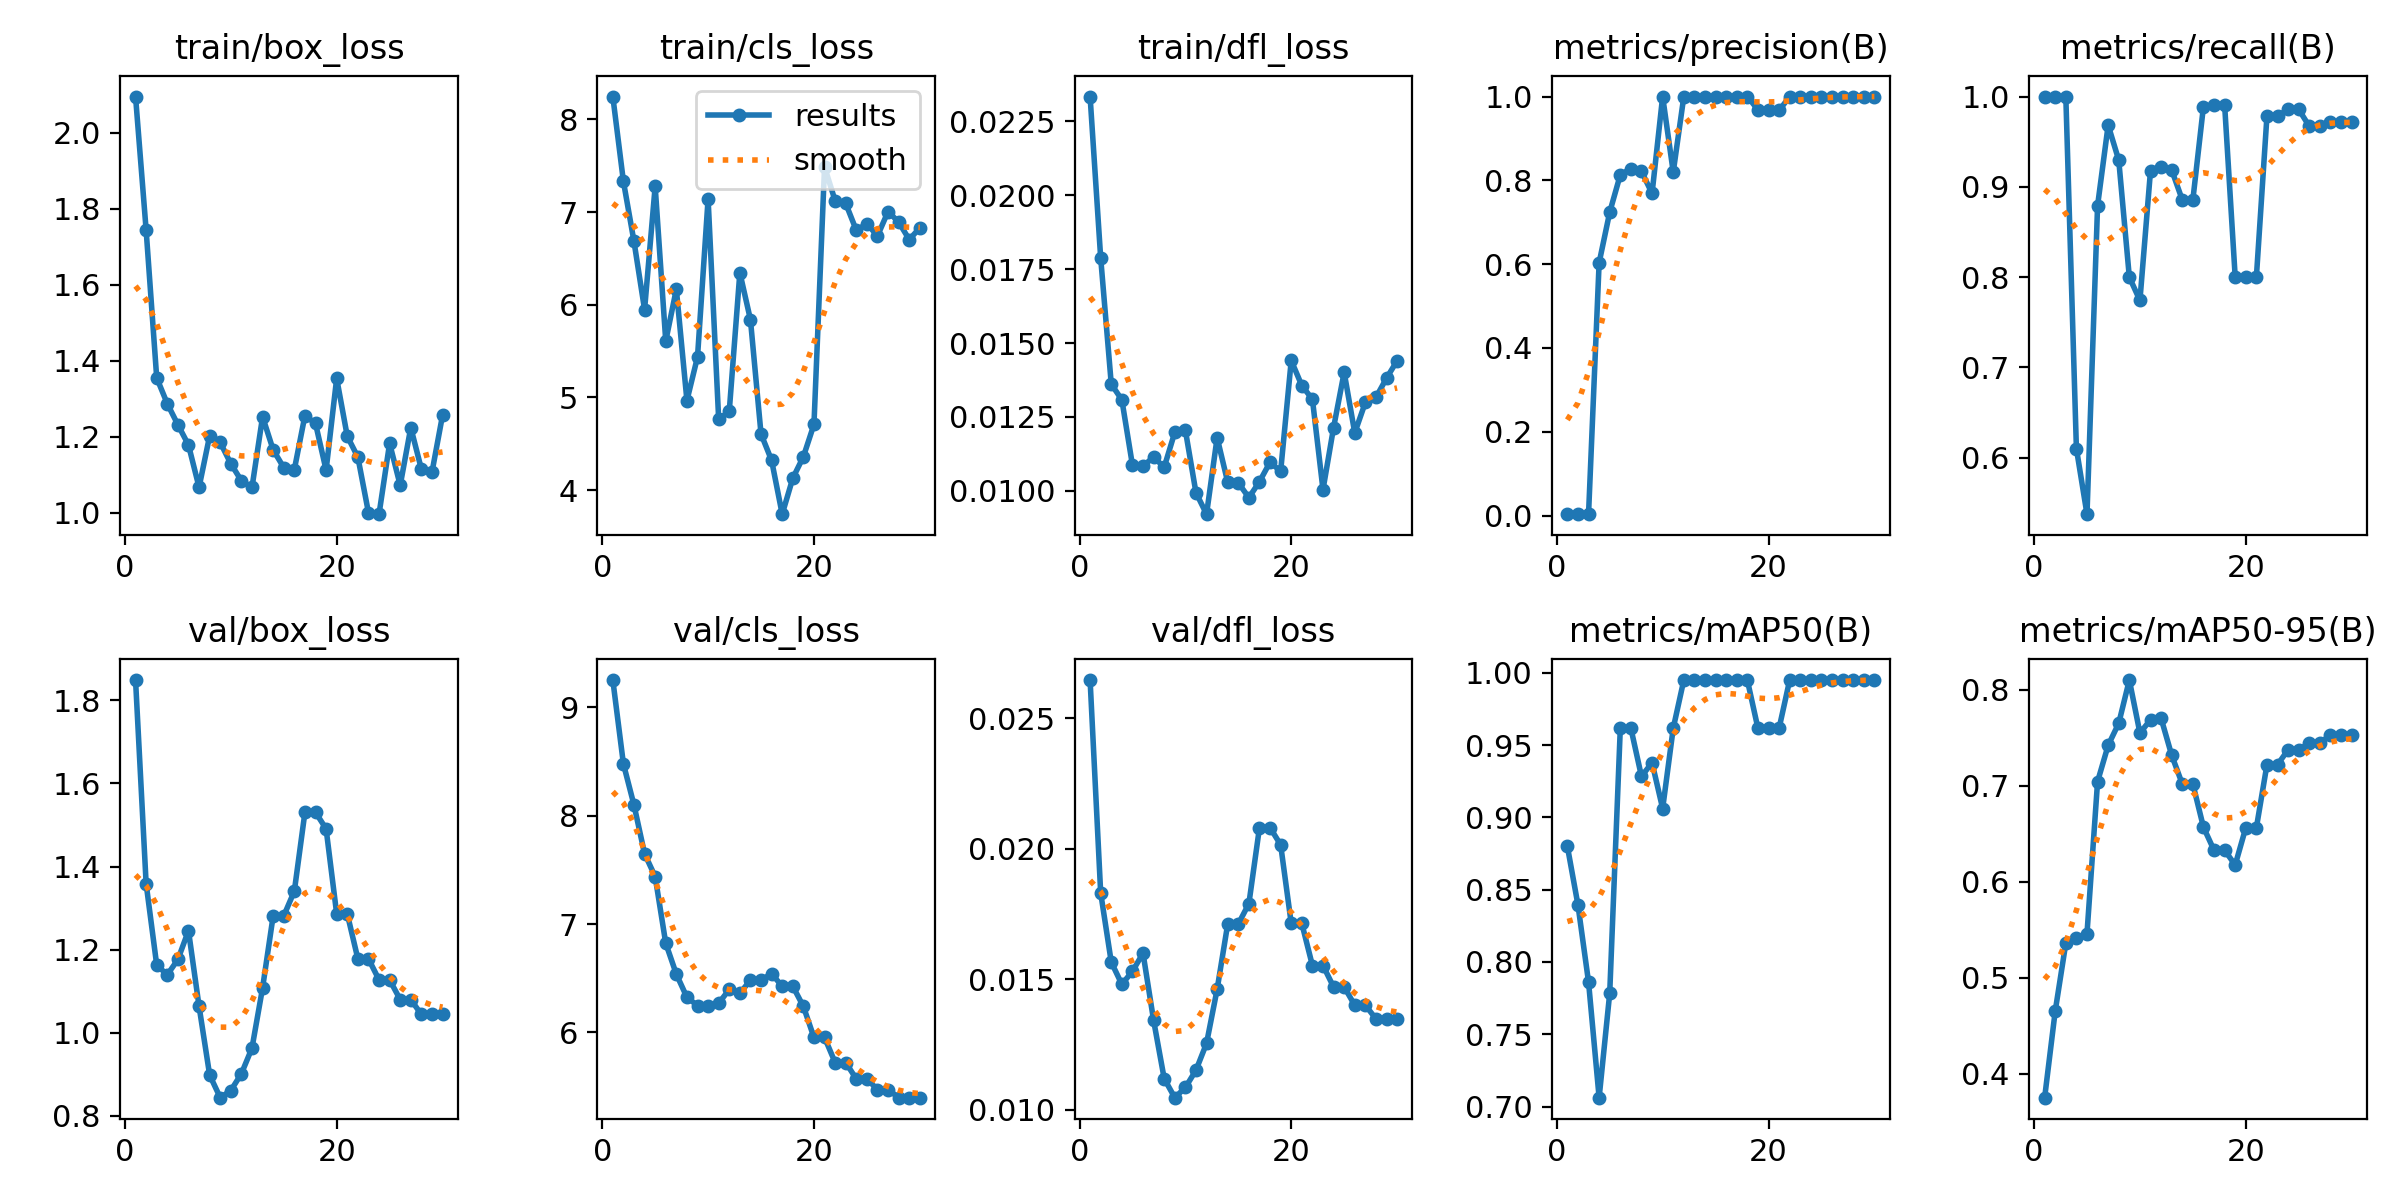

The table this chart was drawn from, first rows:
epoch, time, train/box_loss, train/cls_loss, train/dfl_loss, metrics/precision(B), metrics/recall(B), metrics/mAP50(B), metrics/mAP50-95(B), val/box_loss, val/cls_loss, val/dfl_loss, lr/pg0, lr/pg1, lr/pg2
1, 7.656, 2.095, 8.246, 0.02334, 0.00333, 1, 0.88, 0.3751, 1.849, 9.253, 0.02646, 4e-05, 4e-05, 4e-05
2, 13.82, 1.744, 7.331, 0.01788, 0.00333, 1, 0.8394, 0.4654, 1.359, 8.48, 0.01831, 9.67e-05, 9.67e-05, 9.67e-05
3, 19.49, 1.355, 6.683, 0.01361, 0.00333, 1, 0.7861, 0.5361, 1.163, 8.099, 0.01566, 0.0001494, 0.0001494, 0.0001494
4, 25.04, 1.287, 5.947, 0.01308, 0.6034, 0.6101, 0.7061, 0.541, 1.14, 7.65, 0.01481, 0.0001982, 0.0001982, 0.0001982
5, 30.51, 1.231, 7.277, 0.01087, 0.7239, 0.5375, 0.7783, 0.546, 1.176, 7.439, 0.01531, 0.000243, 0.000243, 0.000243
6, 36.14, 1.178, 5.608, 0.01084, 0.8132, 0.8791, 0.9617, 0.7043, 1.246, 6.823, 0.016, 0.0002839, 0.0002839, 0.0002839
7, 41.71, 1.067, 6.168, 0.01114, 0.828, 0.9683, 0.9617, 0.7421, 1.064, 6.538, 0.01343, 0.0003208, 0.0003208, 0.0003208
8, 47.2, 1.202, 4.966, 0.0108, 0.8216, 0.9295, 0.9283, 0.7651, 0.8985, 6.324, 0.0112, 0.0003537, 0.0003537, 0.0003537
9, 52.7, 1.184, 5.436, 0.01198, 0.7689, 0.8, 0.9379, 0.8101, 0.8439, 6.248, 0.01047, 0.0003827, 0.0003827, 0.0003827
10, 58.13, 1.129, 7.141, 0.01205, 1, 0.7742, 0.9061, 0.755, 0.8612, 6.244, 0.01086, 0.0004077, 0.0004077, 0.0004077
11, 63.56, 1.084, 4.761, 0.00994, 0.8196, 0.9179, 0.9617, 0.7687, 0.9016, 6.269, 0.01152, 0.0004288, 0.0004288, 0.0004288
12, 69.1, 1.066, 4.853, 0.00921, 1, 0.9221, 0.995, 0.7703, 0.9634, 6.397, 0.01255, 0.0004459, 0.0004459, 0.0004459
13, 74.56, 1.252, 6.346, 0.0118, 1, 0.9187, 0.995, 0.7319, 1.108, 6.36, 0.01462, 0.000459, 0.000459, 0.000459
14, 79.98, 1.165, 5.838, 0.01029, 1, 0.8856, 0.995, 0.7019, 1.281, 6.484, 0.01712, 0.0004682, 0.0004682, 0.0004682
15, 85.47, 1.118, 4.606, 0.01027, 1, 0.8856, 0.995, 0.7019, 1.281, 6.484, 0.01712, 0.0004734, 0.0004734, 0.0004734
16, 91, 1.113, 4.32, 0.00977, 1, 0.9889, 0.995, 0.6569, 1.341, 6.542, 0.0179, 0.0004747, 0.0004747, 0.0004747
17, 96.61, 1.255, 3.74, 0.01031, 1, 0.9909, 0.995, 0.6329, 1.531, 6.427, 0.02081, 0.000472, 0.000472, 0.000472
18, 102.2, 1.235, 4.128, 0.01097, 1, 0.9909, 0.995, 0.6329, 1.531, 6.427, 0.02081, 0.0004653, 0.0004653, 0.0004653
19, 107.5, 1.112, 4.36, 0.01066, 0.9685, 0.8, 0.9617, 0.6175, 1.491, 6.241, 0.02015, 0.0004547, 0.0004547, 0.0004547
20, 112.9, 1.353, 4.708, 0.01441, 0.9668, 0.8, 0.9617, 0.6563, 1.286, 5.954, 0.01714, 0.0004401, 0.0004401, 0.0004401
21, 118.1, 1.201, 7.487, 0.01356, 0.9668, 0.8, 0.9617, 0.6563, 1.286, 5.954, 0.01714, 0.0004216, 0.0004216, 0.0004216
22, 123.5, 1.146, 7.121, 0.0131, 1, 0.9784, 0.995, 0.7219, 1.178, 5.723, 0.01553, 0.0003991, 0.0003991, 0.0003991
23, 128.9, 1, 7.092, 0.01004, 1, 0.9784, 0.995, 0.7219, 1.178, 5.723, 0.01553, 0.0003726, 0.0003726, 0.0003726
24, 134.2, 0.9958, 6.803, 0.01214, 1, 0.9858, 0.995, 0.7375, 1.128, 5.571, 0.01471, 0.0003422, 0.0003422, 0.0003422
25, 139.6, 1.182, 6.873, 0.01401, 1, 0.9858, 0.995, 0.7375, 1.128, 5.571, 0.01471, 0.0003078, 0.0003078, 0.0003078
26, 144.9, 1.072, 6.742, 0.01196, 1, 0.967, 0.995, 0.7445, 1.08, 5.473, 0.01401, 0.0002695, 0.0002695, 0.0002695
27, 150.2, 1.224, 7.005, 0.01299, 1, 0.967, 0.995, 0.7445, 1.08, 5.473, 0.01401, 0.0002272, 0.0002272, 0.0002272
28, 155.7, 1.114, 6.892, 0.01316, 1, 0.9717, 0.995, 0.7529, 1.044, 5.398, 0.01349, 0.0001809, 0.0001809, 0.0001809
29, 161, 1.106, 6.703, 0.01381, 1, 0.9717, 0.995, 0.7529, 1.044, 5.398, 0.01349, 0.0001307, 0.0001307, 0.0001307
30, 166.3, 1.256, 6.828, 0.0144, 1, 0.9717, 0.995, 0.7529, 1.044, 5.398, 0.01349, 7.654e-05, 7.654e-05, 7.654e-05
